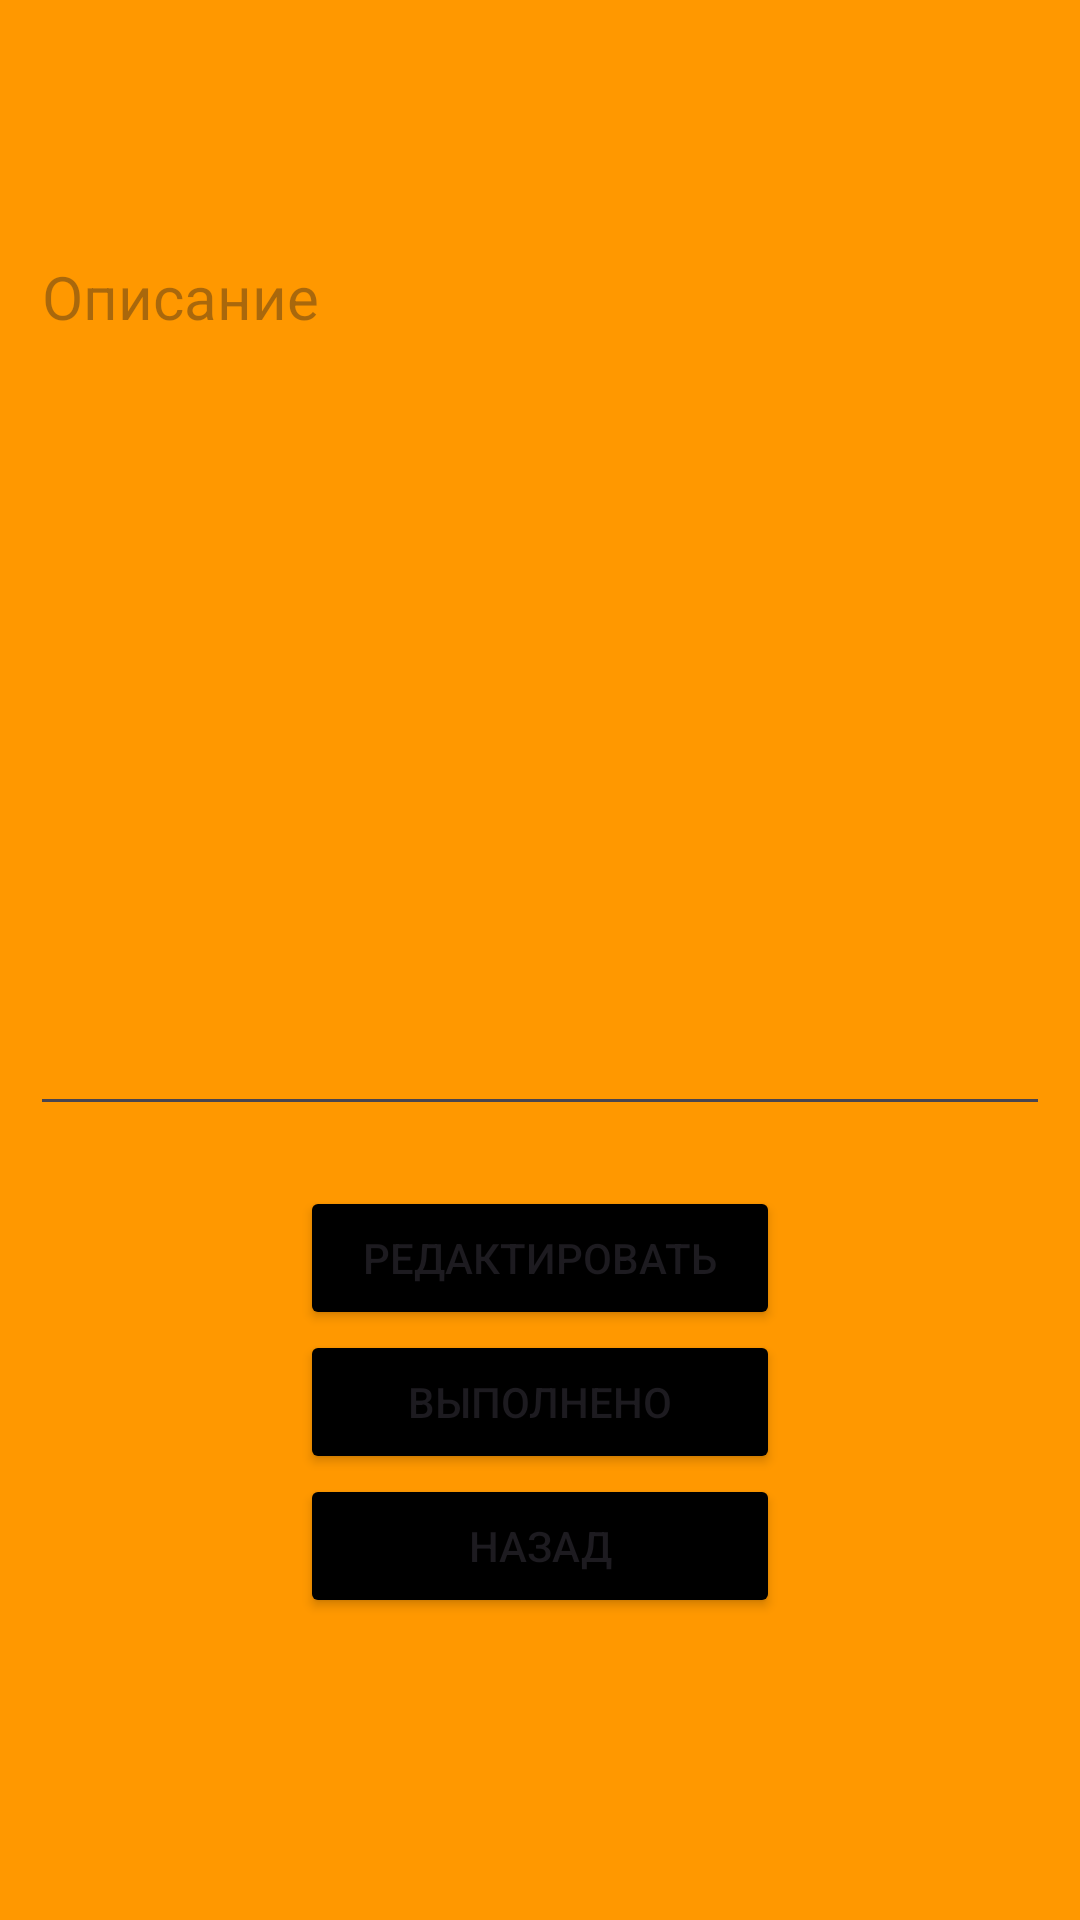

Layout XML and referenced resources for this Android screen:
<!-- AndroidManifest.xml: application theme Theme.FirstApp -->
<!-- res/layout/activity_task.xml -->
<?xml version="1.0" encoding="utf-8"?>
<androidx.constraintlayout.widget.ConstraintLayout
    xmlns:android="http://schemas.android.com/apk/res/android"
    xmlns:app="http://schemas.android.com/apk/res-auto"
    xmlns:tools="http://schemas.android.com/tools"
    android:layout_width="match_parent"
    android:layout_height="match_parent"
    android:background="@color/backgroundMain"
    tools:context=".TaskActivity">

    <TextView
        android:id="@+id/title_text"
        android:layout_width="0dp"
        android:layout_height="wrap_content"
        android:layout_marginStart="10dp"
        android:layout_marginTop="10dp"
        android:layout_marginEnd="10dp"
        android:gravity="center"
        android:textSize="34sp"
        app:layout_constraintEnd_toEndOf="parent"
        app:layout_constraintStart_toStartOf="parent"
        app:layout_constraintTop_toTopOf="parent" />

    <ScrollView
        android:id="@+id/scrollView2"
        android:layout_width="0dp"
        android:layout_height="wrap_content"
        android:layout_marginTop="20dp"
        app:layout_constraintEnd_toEndOf="@+id/title_text"
        app:layout_constraintStart_toStartOf="@+id/title_text"
        app:layout_constraintTop_toBottomOf="@+id/title_text">

        <EditText
            android:id="@+id/description_text"
            android:layout_width="match_parent"
            android:layout_height="wrap_content"
            android:cursorVisible="false"
            android:editable="false"
            android:ems="10"
            android:focusable="false"
            android:focusableInTouchMode="false"
            android:gravity="top"
            android:hint="@string/description"
            android:inputType="textCapWords|textMultiLine"
            android:minHeight="300dp"
            android:text=""
            android:textSize="20sp" />
    </ScrollView>

    <Button
        android:id="@+id/backButton"
        android:layout_width="160dp"
        android:layout_height="wrap_content"
        android:layout_weight="1"
        android:backgroundTint="@color/black"
        android:onClick="backActivity"
        android:text="@string/back_button"
        app:layout_constraintEnd_toEndOf="parent"
        app:layout_constraintStart_toStartOf="parent"
        app:layout_constraintTop_toBottomOf="@+id/done_button" />

    <Button
        android:id="@+id/done_button"
        android:layout_width="160dp"
        android:layout_height="wrap_content"
        android:layout_weight="1"
        android:backgroundTint="@color/black"
        android:onClick="deleteTask"
        android:text="@string/done_button"
        app:layout_constraintEnd_toEndOf="parent"
        app:layout_constraintStart_toStartOf="parent"
        app:layout_constraintTop_toBottomOf="@+id/edit_button" />

    <Button
        android:id="@+id/edit_button"
        android:layout_width="160dp"
        android:layout_height="wrap_content"
        android:layout_marginTop="20dp"
        android:layout_weight="1"
        android:backgroundTint="@color/black"
        android:onClick="editDescription"
        android:text="@string/edit_button"
        app:layout_constraintEnd_toEndOf="parent"
        app:layout_constraintStart_toStartOf="parent"
        app:layout_constraintTop_toBottomOf="@+id/scrollView2" />

    <Button
        android:id="@+id/ok_button"
        android:layout_width="160dp"
        android:layout_height="wrap_content"
        android:layout_marginTop="20dp"
        android:layout_weight="1"
        android:backgroundTint="@color/black"
        android:onClick="endEdit"
        android:text="@string/ok_button"
        android:visibility="gone"
        app:layout_constraintEnd_toEndOf="parent"
        app:layout_constraintStart_toStartOf="parent"
        app:layout_constraintTop_toBottomOf="@+id/scrollView2" />

</androidx.constraintlayout.widget.ConstraintLayout>
<!-- resources referenced by this layout -->
<resources>
  <color name="backgroundMain">#FFFF9800</color>
  <color name="black">#FF000000</color>
  <string name="back_button">Назад</string>
  <string name="description">Oписание</string>
  <string name="done_button">Выполнено</string>
  <string name="edit_button">Редактировать</string>
  <string name="ok_button">Ок</string>
  <style name="Theme.FirstApp" parent="Base.Theme.FirstApp">
  
      </style>
  <style name="Base.Theme.FirstApp" parent="Theme.Material3.DayNight.NoActionBar">
          
          <item name="colorPrimary">@color/black</item>
          <item name="windowNoTitle">true</item>
          <item name="android:windowFullscreen">true</item>
      </style>
</resources>
